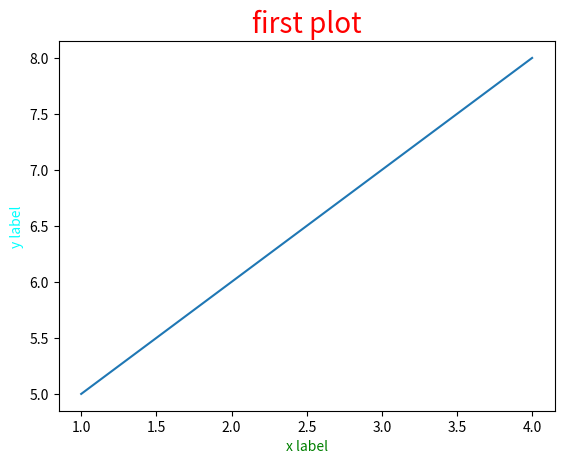

Source code (Python):
import matplotlib. pyplot as plt
plt.plot([1,2,3,4],[5,6,7,8])
plt.xlabel("x label",color="g")
plt.ylabel("y label",{"color":"cyan"})
plt.title("first plot",{"color":"red","size":20})
plt.show()